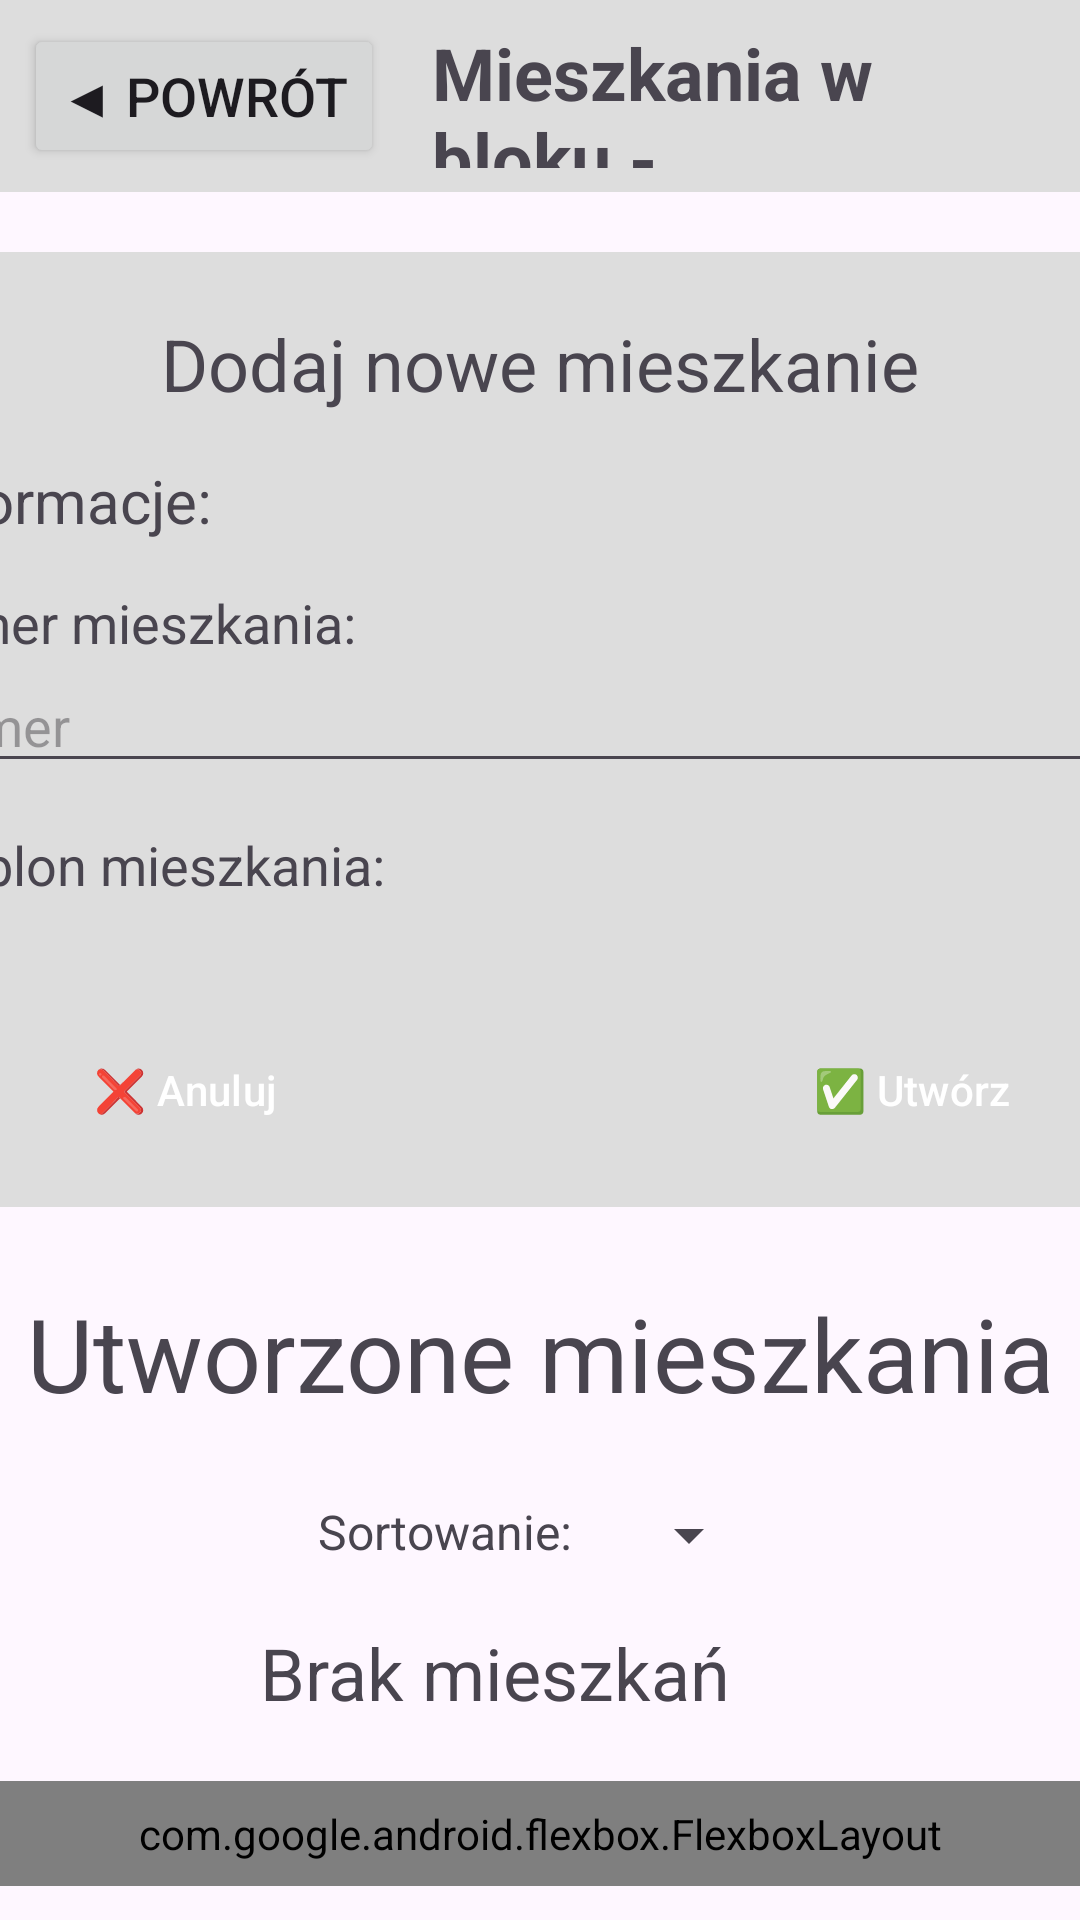

This screen was rendered from an Android layout file. Write that file and the resources it references.
<!-- AndroidManifest.xml: application theme Theme.RemaPomiary -->
<!-- res/layout/activity_flats.xml -->
<?xml version="1.0" encoding="utf-8"?>
<ScrollView xmlns:android="http://schemas.android.com/apk/res/android"
    xmlns:app="http://schemas.android.com/apk/res-auto"
    xmlns:tools="http://schemas.android.com/tools"
    android:layout_width="match_parent"
    android:layout_height="match_parent"
    android:fillViewport="true"
    tools:context=".ui.activities.FlatsActivity">

    <LinearLayout
        android:id="@+id/main"
        android:layout_width="match_parent"
        android:layout_height="wrap_content"
        android:orientation="vertical">

        <LinearLayout
            android:layout_width="match_parent"
            android:layout_height="wrap_content"
            android:background="#DDDDDD"
            android:layout_marginBottom="20dp"

            android:gravity="center_horizontal"
            android:orientation="horizontal"
            android:padding="8dp">

            <Button
                android:id="@+id/backButton"
                android:layout_width="wrap_content"
                android:layout_height="wrap_content"
                android:text="◀ Powrót"
                android:gravity="center_vertical"
                android:textSize="18sp"
                android:layout_marginEnd="16dp" />

            <TextView
                android:id="@+id/flatsTitle"
                android:layout_width="wrap_content"
                android:layout_height="match_parent"
                android:text="Mieszkania w bloku - "
                android:gravity="center_vertical"

                android:textSize="24sp"
                android:textStyle="bold" />
        </LinearLayout>
        <LinearLayout
            android:layout_width="500sp"
            android:layout_height="wrap_content"
            android:layout_gravity="center_horizontal"
            android:layout_marginBottom="20dp"
            android:background="@drawable/round_corners"
            android:orientation="vertical"
            android:padding="15dp">

            <TextView
                android:id="@+id/newBlockTitle"
                android:layout_width="match_parent"
                android:layout_height="wrap_content"
                android:layout_marginBottom="10dp"
                android:gravity="center"
                android:padding="6sp"
                android:text="Dodaj nowe mieszkanie"
                android:textSize="24sp" />


            <TextView
                android:id="@+id/textView3"
                android:layout_width="match_parent"
                android:layout_height="wrap_content"
                android:layout_marginBottom="15dp"
                android:text="📍Informacje: "
                android:textSize="20sp" />

            <TextView
                android:id="@+id/textView4"
                android:layout_width="match_parent"
                android:layout_height="wrap_content"
                android:layout_marginStart="20dp"
                android:text="Numer mieszkania: "
                android:textSize="18sp" />

            <EditText
                android:id="@+id/inputFlatNumber"
                android:layout_width="match_parent"
                android:layout_height="wrap_content"
                android:layout_marginStart="20dp"
                android:layout_marginBottom="15dp"
                android:autofillHints="postalLocality"
                android:ems="10"
                android:hint="Numer"
                android:inputType="number" />



            <TextView
                android:id="@+id/textView8"
                android:layout_width="match_parent"
                android:layout_height="wrap_content"
                android:layout_marginStart="20dp"
                android:text="Szablon mieszkania: "
                android:textSize="18sp" />

            <Spinner
                android:id="@+id/templatesSpinner"
                android:layout_marginStart="20dp"
                android:layout_width="match_parent"
                android:layout_height="wrap_content" />


            <LinearLayout
                style="?android:attr/buttonBarStyle"
                android:layout_width="match_parent"
                android:layout_height="match_parent"
                android:layout_marginTop="15dp"
                android:gravity="center_horizontal"
                android:orientation="horizontal">

                <Button
                    android:id="@+id/flatCancel"
                    style="?android:attr/buttonBarButtonStyle"
                    android:layout_width="wrap_content"
                    android:layout_height="wrap_content"
                    android:layout_marginEnd="15dp"
                    android:layout_weight="1"
                    android:backgroundTint="#9D2B24"
                    android:text="❌ Anuluj"
                    android:textColor="@color/white" />

                <Button
                    android:id="@+id/flatAdd"
                    style="?android:attr/buttonBarButtonStyle"
                    android:layout_width="wrap_content"
                    android:layout_height="wrap_content"

                    android:layout_weight="1"
                    android:backgroundTint="#3FAB1F"
                    android:text="✅ Utwórz"

                    android:textColor="@color/white" />
            </LinearLayout>


        </LinearLayout>
        <LinearLayout
            android:layout_width="match_parent"
            android:layout_height="wrap_content"
            android:layout_gravity="center_horizontal"
            android:gravity="center_horizontal"
            android:orientation="vertical">

            <TextView
                android:id="@+id/createdClients"
                android:layout_width="wrap_content"
                android:layout_height="wrap_content"
                android:layout_gravity="center_horizontal"
                android:layout_marginBottom="20dp"
                android:gravity="center"
                android:padding="6sp"
                android:text="Utworzone mieszkania"
                android:textSize="34sp" />

            <LinearLayout
                android:id="@+id/sortSection"
                android:layout_width="match_parent"
                android:layout_height="match_parent"
                android:gravity="center_horizontal"
                android:orientation="horizontal">


                <TextView
                    android:id="@+id/sortBy"
                    android:layout_width="wrap_content"
                    android:layout_height="wrap_content"

                    android:layout_marginEnd="15dp"
                    android:layout_marginBottom="20dp"
                    android:text="Sortowanie:"
                    android:textSize="16sp" />

                <Spinner
                    android:id="@+id/sortBySpinner"
                    android:layout_width="wrap_content"
                    android:layout_height="wrap_content" />


            </LinearLayout>

            <TextView
                android:id="@+id/noFlats"
                android:layout_width="wrap_content"
                android:layout_height="wrap_content"
                android:layout_marginEnd="15dp"
                android:layout_marginBottom="20dp"
                android:text="Brak mieszkań"
                android:textSize="24sp" />


        </LinearLayout>
        <com.google.android.flexbox.FlexboxLayout
            android:layout_width="match_parent"
            android:layout_height="wrap_content"
            android:padding="8dp"
            android:id="@+id/clients"
            app:alignItems="center"
            app:flexDirection="row"
            app:flexWrap="wrap"
            app:justifyContent="space_evenly">


        </com.google.android.flexbox.FlexboxLayout>

    </LinearLayout>
</ScrollView>
<!-- resources referenced by this layout -->
<resources>
  <!-- drawable round_corners (drawable) -->
  <?xml version="1.0" encoding="utf-8"?>
  <shape xmlns:android="http://schemas.android.com/apk/res/android"
      android:shape="rectangle">
  
      <solid android:color="#DDDDDD" />
  
      <corners android:radius="16dp" />
  
  </shape>
  <style name="Theme.RemaPomiary" parent="Base.Theme.RemaPomiary" />
  <style name="Base.Theme.RemaPomiary" parent="Theme.Material3.DayNight.NoActionBar">
          
          
      </style>
  <!-- not gathered from this repository: default colours our renderer supplied (Android Studio template values) -->
  <color name="white">#FFFFFFFF</color>
</resources>
